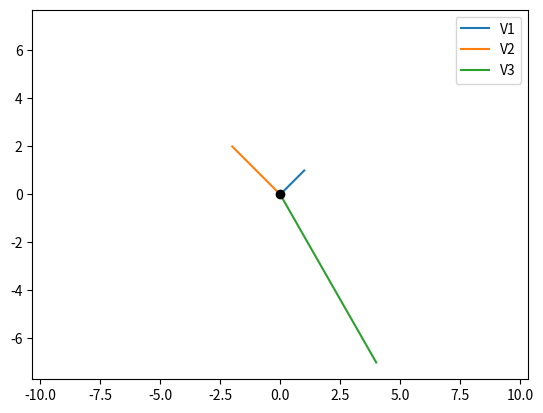

The script that saved this image: (Note: this script raises an exception after producing the figure.)
#!/usr/bin/env python
# coding: utf-8

# In[1]:


import numpy as np
import matplotlib.pyplot as plt
M = np.array([[1,1],[-2,2],[4,-7]])

rows,cols = M.T.shape

#Get absolute maxes for axis ranges to center origin
#This is optional
maxes = 1.1*np.amax(abs(M), axis = 0)

for i,l in enumerate(range(0,cols)):
    xs = [0,M[i,0]]
    ys = [0,M[i,1]]
    plt.plot(xs,ys)

plt.plot(0,0,'ok') #<-- plot a black point at the origin
plt.axis('equal')  #<-- set the axes to the same scale
plt.xlim([-maxes[0],maxes[0]]) #<-- set the x axis limits
plt.ylim([-maxes[1],maxes[1]]) #<-- set the y axis limits
plt.legend(['V'+str(i+1) for i in range(cols)]) #<-- give a legend
plt.grid(b=True, which='major') #<-- plot grid lines
plt.show()

